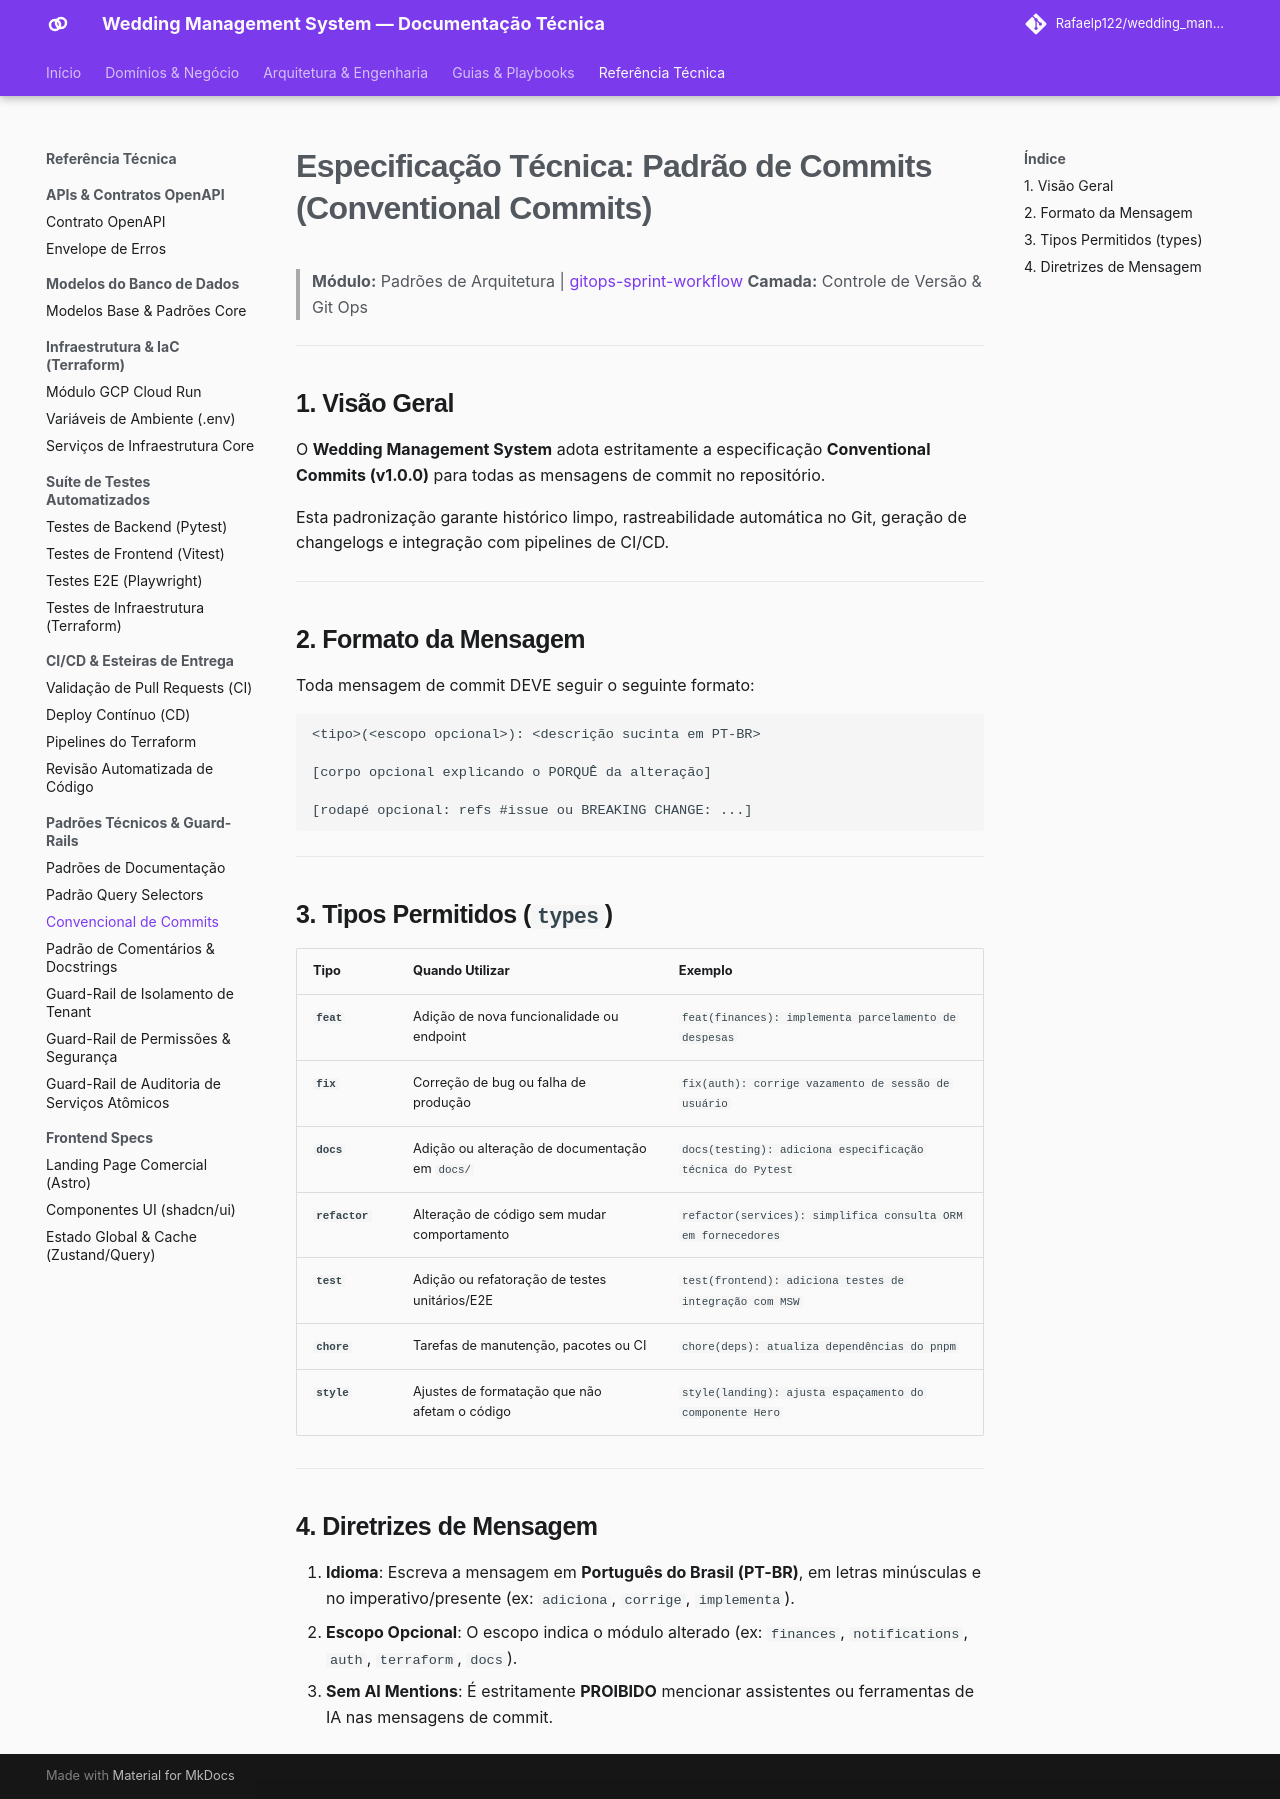

repository: Rafaelp122/wedding_management · page: reference/architecture-standards/commit-convention-spec/index.html · generator: mkdocs

# Especificação Técnica: Padrão de Commits (Conventional Commits)

> **Módulo:** Padrões de Arquitetura | [gitops-sprint-workflow](../../onboarding/gitops-sprint-workflow.md)
> **Camada:** Controle de Versão & Git Ops

---

## 1. Visão Geral

O **Wedding Management System** adota estritamente a especificação **Conventional Commits (v1.0.0)** para todas as mensagens de commit no repositório.

Esta padronização garante histórico limpo, rastreabilidade automática no Git, geração de changelogs e integração com pipelines de CI/CD.

---

## 2. Formato da Mensagem

Toda mensagem de commit DEVE seguir o seguinte formato:

```text
<tipo>(<escopo opcional>): <descrição sucinta em PT-BR>

[corpo opcional explicando o PORQUÊ da alteração]

[rodapé opcional: refs #issue ou BREAKING CHANGE: ...]
```

---

## 3. Tipos Permitidos (`types`)

| Tipo | Quando Utilizar | Exemplo |
|:---|:---|:---|
| **`feat`** | Adição de nova funcionalidade ou endpoint | `feat(finances): implementa parcelamento de despesas` |
| **`fix`** | Correção de bug ou falha de produção | `fix(auth): corrige vazamento de sessão de usuário` |
| **`docs`** | Adição ou alteração de documentação em `docs/` | `docs(testing): adiciona especificação técnica do Pytest` |
| **`refactor`** | Alteração de código sem mudar comportamento | `refactor(services): simplifica consulta ORM em fornecedores` |
| **`test`** | Adição ou refatoração de testes unitários/E2E | `test(frontend): adiciona testes de integração com MSW` |
| **`chore`** | Tarefas de manutenção, pacotes ou CI | `chore(deps): atualiza dependências do pnpm` |
| **`style`** | Ajustes de formatação que não afetam o código | `style(landing): ajusta espaçamento do componente Hero` |

---

## 4. Diretrizes de Mensagem

1. **Idioma**: Escreva a mensagem em **Português do Brasil (PT-BR)**, em letras minúsculas e no imperativo/presente (ex: `adiciona`, `corrige`, `implementa`).
2. **Escopo Opcional**: O escopo indica o módulo alterado (ex: `finances`, `notifications`, `auth`, `terraform`, `docs`).
3. **Sem AI Mentions**: É estritamente **PROIBIDO** mencionar assistentes ou ferramentas de IA nas mensagens de commit.
